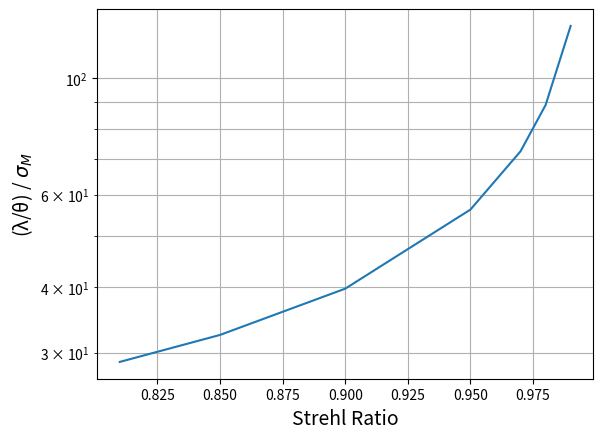

This figure's Python source:
# -*- coding: utf-8 -*-
"""
Created on Sat Apr 11 11:57:39 2020

[redacted]
"""

import numpy as np
import matplotlib.pyplot as plt

SR = np.linspace(0.8, 0.999, 100)
SR = np.array([0.81,0.85,0.9,0.95,0.97,0.98,0.99])
ratio_height = 1/np.sqrt(1-SR)*4*np.pi
fig = plt.figure(1)
ax = plt.semilogy(SR, ratio_height)
plt.xlabel('Strehl Ratio',fontsize = 14)
plt.ylabel('(λ/θ) / $σ_{M}$',fontsize = 14)
plt.grid(which='both',axis='both')
plt.show()
plt.savefig('SR_ratio.png', dpi = 300)



